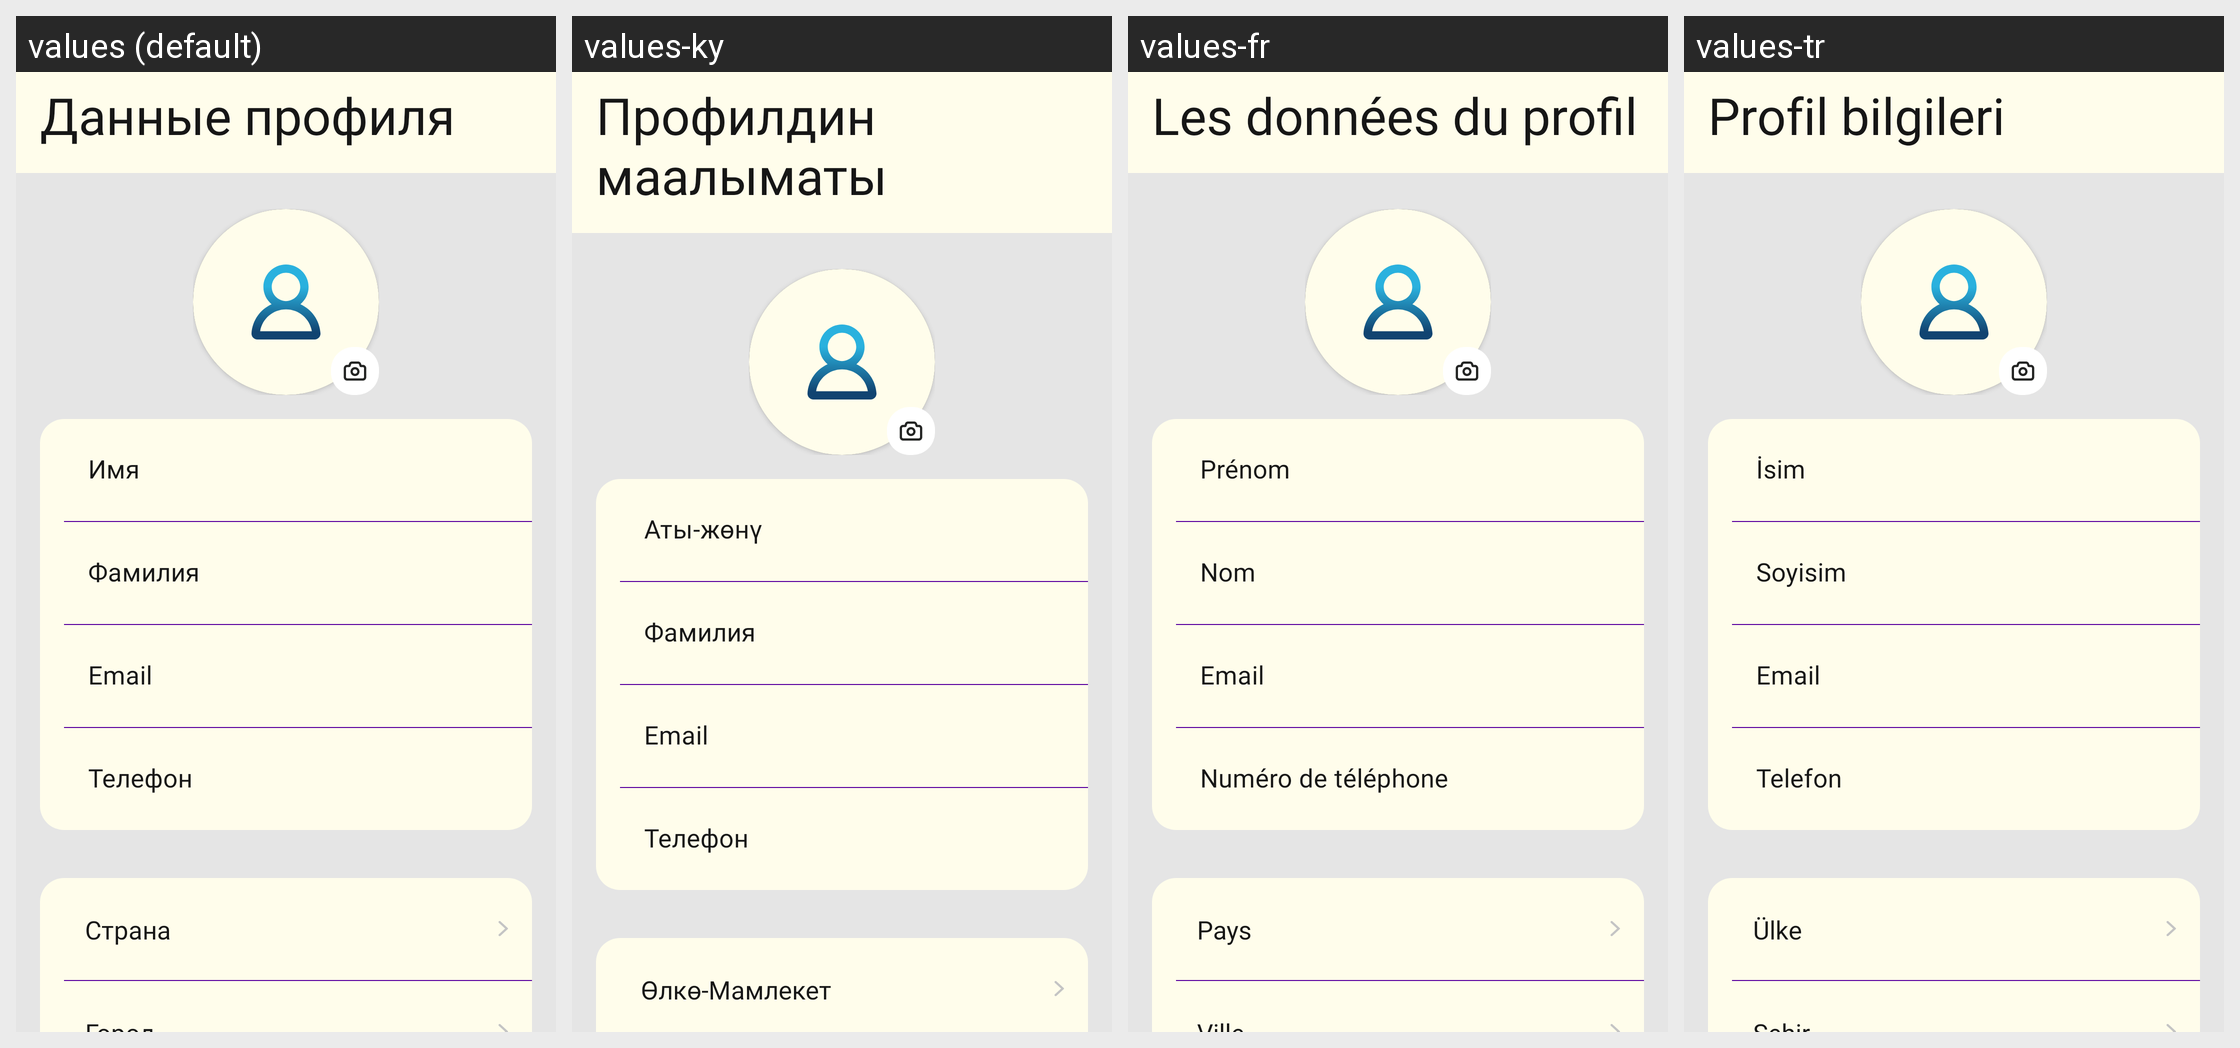

This grid shows one Android layout under several languages. Give, for every string resource on the screen, its name, the default text and each shown locale's text.
Android screen res/layout/fragment_reg_profile.xml rendered under 4 locales, left to right: values (default), values-ky, values-fr, values-tr. Device: Nexus 5 (rendered at 1080×1920; each locale shown at half size, 540×960, under a caption strip naming it); theme Theme.MuslimLife.
Other locales in the repository, not shown: values-en, values-tg, values-uz.
Strings drawn on this screen, with the default value and each locale's value (text and hints the layout hard-codes, and strings that could not be matched under every locale, appear in the picture but are not listed):

profile_data
  values: Данные профиля
  values-ky: Профилдин маалыматы
  values-fr: Les données du profil
  values-tr: Profil bilgileri

name
  values: Имя
  values-ky: Аты-жөнү
  values-fr: Prénom
  values-tr: İsim

surname
  values: Фамилия
  values-ky: Фамилия
  values-fr: Nom
  values-tr: Soyisim

email
  values: Email
  values-ky: Email
  values-fr: Email
  values-tr: Email

phone
  values: Телефон
  values-ky: Телефон
  values-fr: Numéro de téléphone
  values-tr: Telefon

location_country
  values: Страна
  values-ky: Өлкө-Мамлекет
  values-fr: Pays
  values-tr: Ülke
